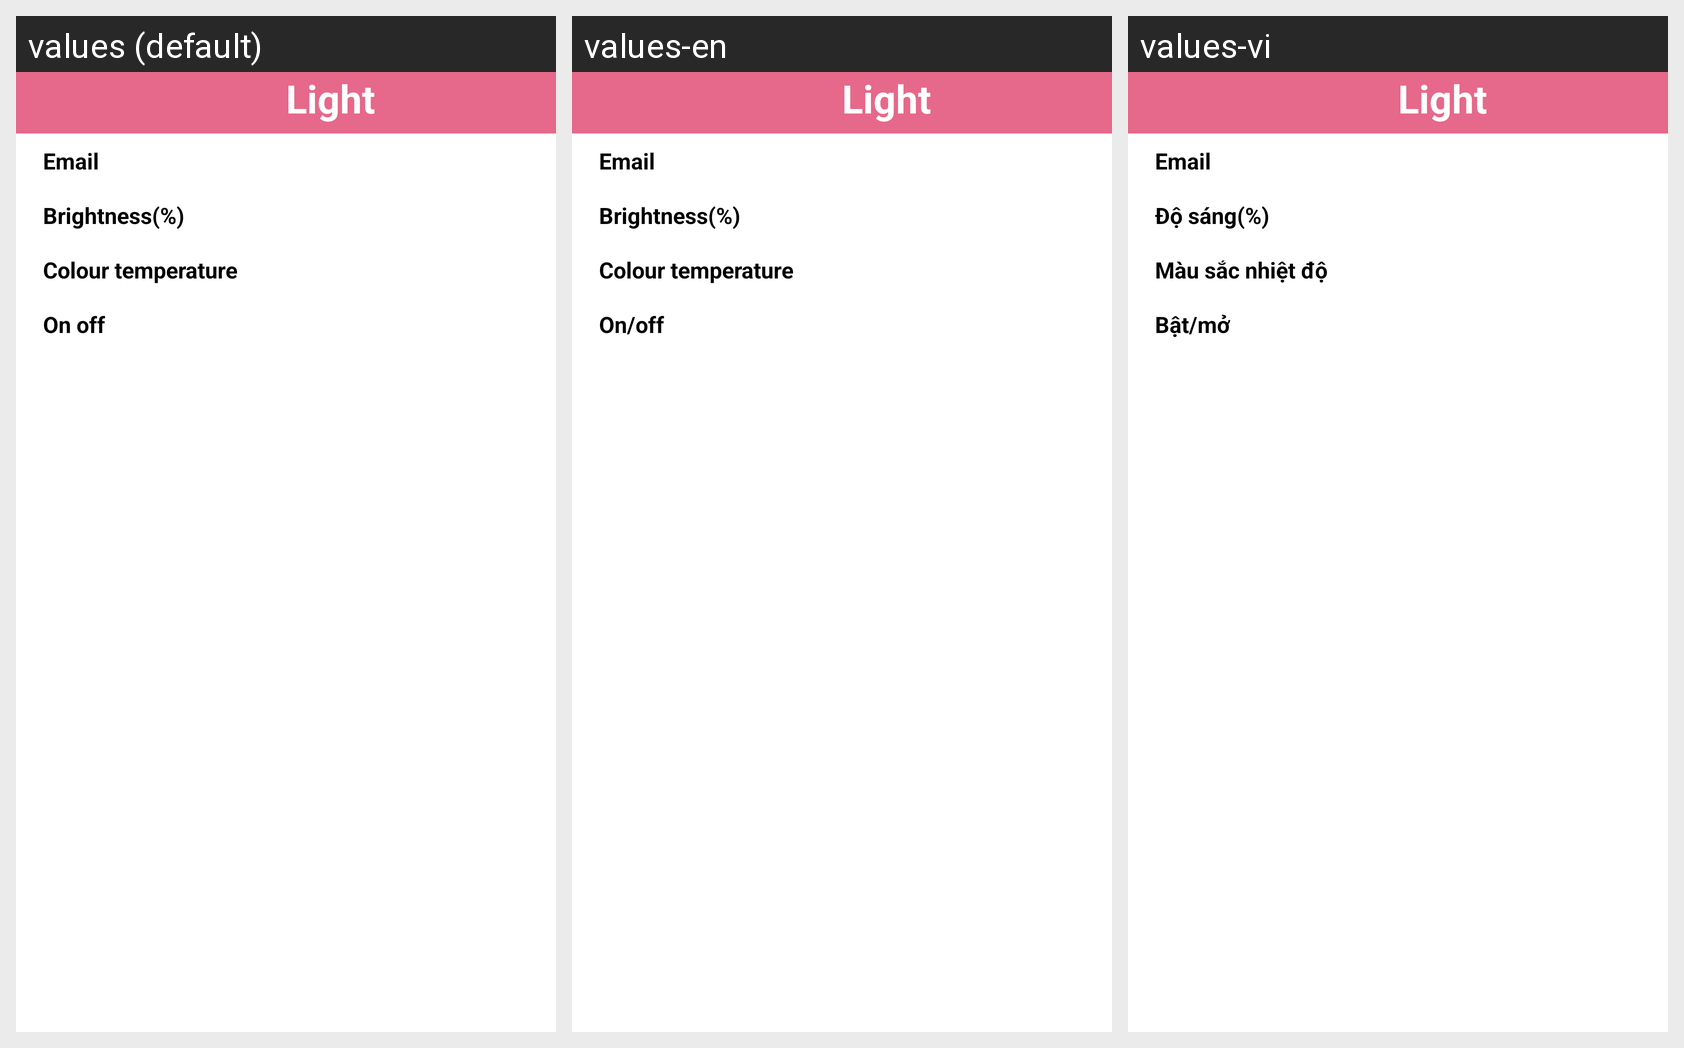

The Android screen above is rendered under several locales of the same app. Produce the string resources it draws, with the default and per-locale values.
Android screen res/layout/bottomsheetlayout.xml rendered under 3 locales, left to right: values (default), values-en, values-vi. Device: Nexus 5 (rendered at 1080×1920; each locale shown at half size, 540×960, under a caption strip naming it); theme Theme.O3Uit.
Strings drawn on this screen, with the default value and each locale's value (text and hints the layout hard-codes, and strings that could not be matched under every locale, appear in the picture but are not listed):

brightness
  values: Brightness(%)
  values-en: Brightness(%)
  values-vi: Độ sáng(%)

colour_temperature
  values: Colour temperature
  values-en: Colour temperature
  values-vi: Màu sắc nhiệt độ

on_off
  values: On off
  values-en: On/off
  values-vi: Bật/mở
